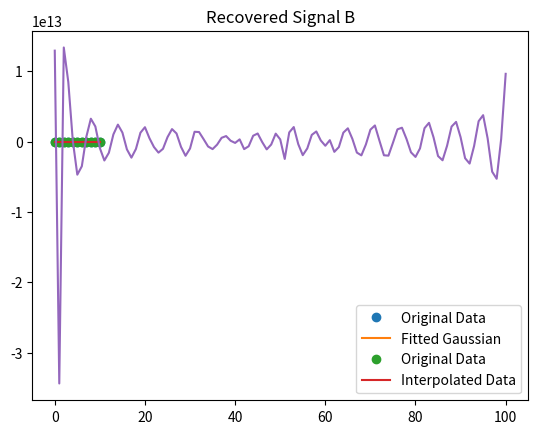

Write the Python code that produced this figure.
import numpy as np
import numpy as np
import matplotlib.pyplot as plt
from scipy.optimize import curve_fit
from scipy.interpolate import interp1d

string = "0.170305360811122 0.170305360893291 0.170305361096808 0.170305361591116 0.170305362768441 0.170305365518158 0.170305371815577 0.170305385957567 0.170305417097763 0.170305484330953 0.170305626657374 0.170305922059572 0.170306523169974 0.170307722370733 0.170310067734629 0.170314564408934 0.170323015564606 0.170338584650689 0.170366697794524 0.170416451990674 0.170502749102232 0.170649431658424 0.170893742388636 0.171292446749542 0.171929920149233 0.172928376632955 0.174460168827374 0.176761690981759 0.180147856272427 0.185025415911981 0.191902606524688 0.201391874856655 0.214201911996487 0.231115150023249 0.252947455587055 0.280488174184527 0.314421002257161 0.355229285611287 0.403092941534705 0.457787741658300 0.518600473433443 0.584274769701184 0.653001515984339 0.722464355553792 0.789944988661628 0.852485292195751 0.907094838676191 0.950984568159519 0.981801637200412 0.997838075530275 0.998187538576217 0.982830144219461 0.952634346144467 0.909275598217844 0.855082407549469 0.792829452851373 0.725503310784439 0.656068174650233 0.587256724663074 0.521405703496342 0.460347987388953 0.405364492114174 0.357191523019857 0.316073257050594 0.281845542525393 0.254036216747948 0.231968330328748 0.214855397005472 0.201881309559416 0.192261171478788 0.185282444857228 0.180328177279768 0.176885529236318 0.174543438978485 0.172983207044865 0.171965280314443 0.171314783675626 0.170907565264323 0.170657812420106 0.170507727829275 0.170419350258777 0.170368351188823 0.170339509053281 0.170323522111037 0.170314836475361 0.170310210970029 0.170307796291383 0.170306560567238 0.170305940607256 0.170305635675809 0.170305488630068 0.170305419107072 0.170305386878328 0.170305372229282 0.170305365700418 0.170305362847174 0.170305361624466 0.170305361110660 0.170305360898933 0.170305360813375 0.170305360779470"
img = "33.9692307692308 33.7230769230769 35.6000000000000 44.2000000000000 124.169230769231 202.953846153846 112.215384615385 44.3692307692308 38.5846153846154 34.0769230769231 33.0923076923077"
a = string.split(" ")
lista = []
for i in a:
    lista.append(float(i))
a_arr = np.array(lista)
b = img.split(" ")
listb = []
for j in b:
    listb.append(float(j))

# 高斯函数
def gaussian(x, amplitude, mean, stddev,bias):
    return amplitude * np.exp(-((x - mean) / stddev)**2 / 2)+bias

# 假设data是一个包含101个数值的NumPy数组
psf = a_arr  # 这里只是一个示例，你应该使用你的数据替换这一行
img = np.array(listb)

x = np.arange(len(listb))
# 使用curve_fit拟合高斯函数
params, _ = curve_fit(gaussian, x, img)

# 计算拟合后的高斯函数值
fitted_data = gaussian(x, *params)

# # 绘制原始数据和拟合后的高斯函数
plt.plot(x, img, 'o', label='Original Data')
plt.plot(x, fitted_data, '-', label='Fitted Gaussian')
plt.legend()
plt.show()

# 生成x轴坐标
x = np.linspace(0, 10, len(img))

# 创建插值函数
f = interp1d(x, img, kind='cubic')

# 生成新的x轴坐标（150个值）
new_x = np.linspace(0, 10, 101)

# 计算插值后的数据
interpolated_data = f(new_x)

# 绘制原始数据和插值后的数据


plt.plot(x, img, 'o', label='Original Data')
plt.plot(new_x, interpolated_data, '-', label='Interpolated Data')
plt.legend()
plt.show()


# 将发光点图像信息和PSF转换到频域
glowing_point_spectrum = np.fft.fft(interpolated_data)
psf_spectrum = np.fft.fft(psf)

# 在频域中进行除法1
recovered_spectrum = glowing_point_spectrum / (psf_spectrum+0.001)

# 将结果转换回空域
recovered_signal = np.fft.ifft(recovered_spectrum)


def recover_signal(A, C):
    A_spectrum = np.fft.fft(A)
    C_spectrum = np.fft.fft(C)

    # 频域除法，计算B的频谱
    B_spectrum = C_spectrum / A_spectrum

    # 使用逆傅里叶变换从频谱恢复B
    B = np.fft.ifft(B_spectrum)

    # 由于可能存在浮点误差，取实部
    B = np.real(B)

    return B


# 假设A和C是包含101个数值的NumPy数组
A = psf
C = recovered_signal

# 求解B
B = recover_signal(A, C)

# 绘制结果
plt.plot(B)
plt.title("Recovered Signal B")
plt.show()